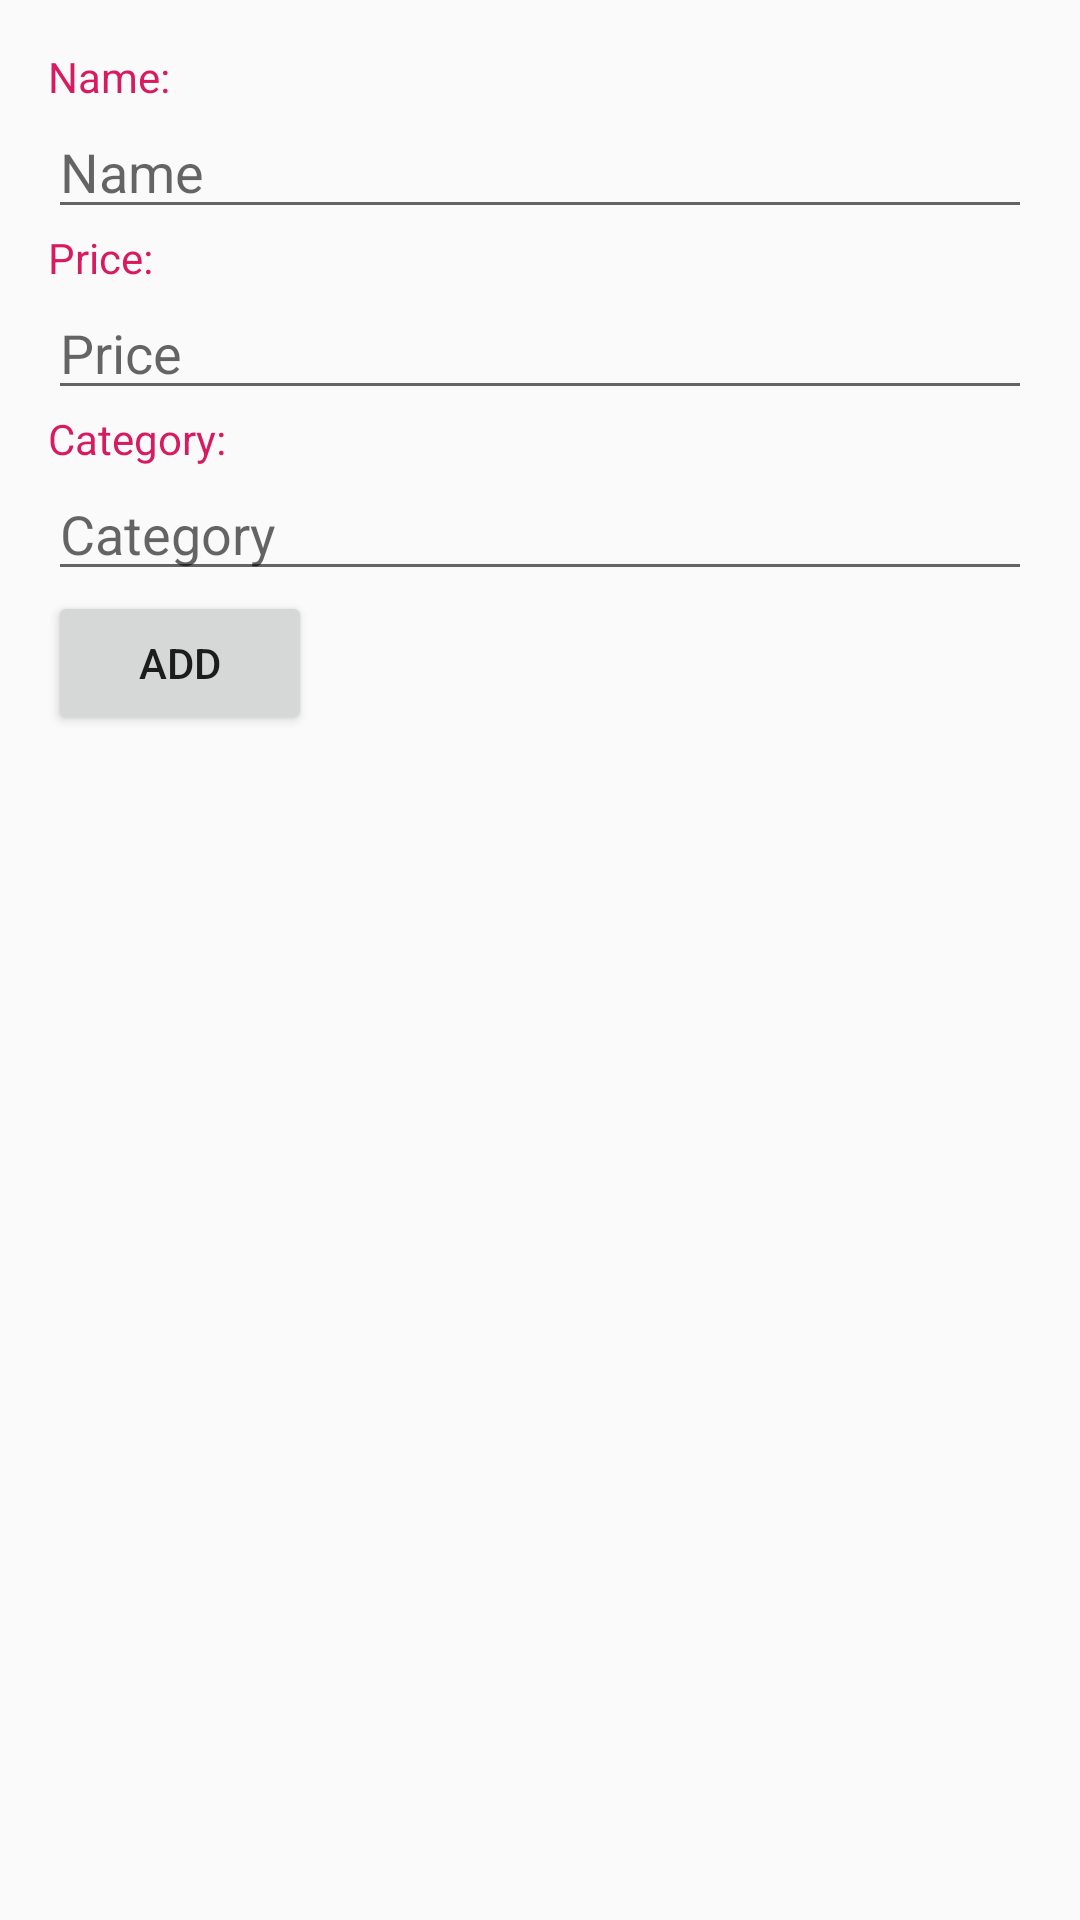

Reconstruct the res/layout file that produces this screen, plus the resources it refers to.
<!-- AndroidManifest.xml: activity theme AppTheme -->
<!-- res/layout/activity_add_menu_item.xml -->
<?xml version="1.0" encoding="utf-8"?>
<LinearLayout xmlns:android="http://schemas.android.com/apk/res/android"
    xmlns:tools="http://schemas.android.com/tools"
    android:layout_width="match_parent"
    android:layout_height="match_parent"
    android:orientation="vertical"
    android:padding="@dimen/activity_padding"
    tools:context=".Activities.AddMenuItemActivity">

    <TextView
        style="@style/TextView.Label"
        android:layout_width="wrap_content"
        android:layout_height="wrap_content"
        android:text="@string/label_name" />

    <EditText
        android:id="@+id/edit_text_add_menu_item_name"
        android:layout_width="match_parent"
        android:layout_height="wrap_content"
        android:hint="@string/hint_name"
        android:inputType="textCapWords" />

    <TextView
        style="@style/TextView.Label"
        android:layout_width="wrap_content"
        android:layout_height="wrap_content"
        android:text="@string/label_price" />

    <EditText
        android:id="@+id/edit_text_add_menu_item_price"
        android:layout_width="match_parent"
        android:layout_height="wrap_content"
        android:hint="@string/hint_price"
        android:inputType="numberDecimal" />

    <TextView
        style="@style/TextView.Label"
        android:layout_width="wrap_content"
        android:layout_height="wrap_content"
        android:text="@string/label_category" />

    <EditText
        android:id="@+id/edit_text_add_menu_item_category"
        android:layout_width="match_parent"
        android:layout_height="wrap_content"
        android:hint="@string/hint_category"
        android:inputType="textCapWords" />

    <Button
        android:id="@+id/button_add_menu_item"
        android:layout_width="wrap_content"
        android:layout_height="wrap_content"
        android:text="@string/button_add" />

</LinearLayout>
<!-- resources referenced by this layout -->
<resources>
  <dimen name="activity_padding">16dp</dimen>
  <string name="button_add">Add</string>
  <string name="hint_category">Category</string>
  <string name="hint_name">Name</string>
  <string name="hint_price">Price</string>
  <string name="label_category">"Category:"</string>
  <string name="label_name">"Name:"</string>
  <string name="label_price">"Price:"</string>
  <style name="TextView.Label" parent="@android:style/TextAppearance.Small">
          <item name="android:textColor">@color/color_accent</item>
      </style>
  <style name="AppTheme" parent="Theme.AppCompat.Light.DarkActionBar">
          <item name="colorPrimary">@color/color_primary</item>
          <item name="colorPrimaryDark">@color/color_primary_dark</item>
          <item name="colorAccent">@color/color_accent</item>
      </style>
  <color name="color_accent">#D81B60</color>
  <color name="color_primary">#008577</color>
  <color name="color_primary_dark">#00574B</color>
</resources>
